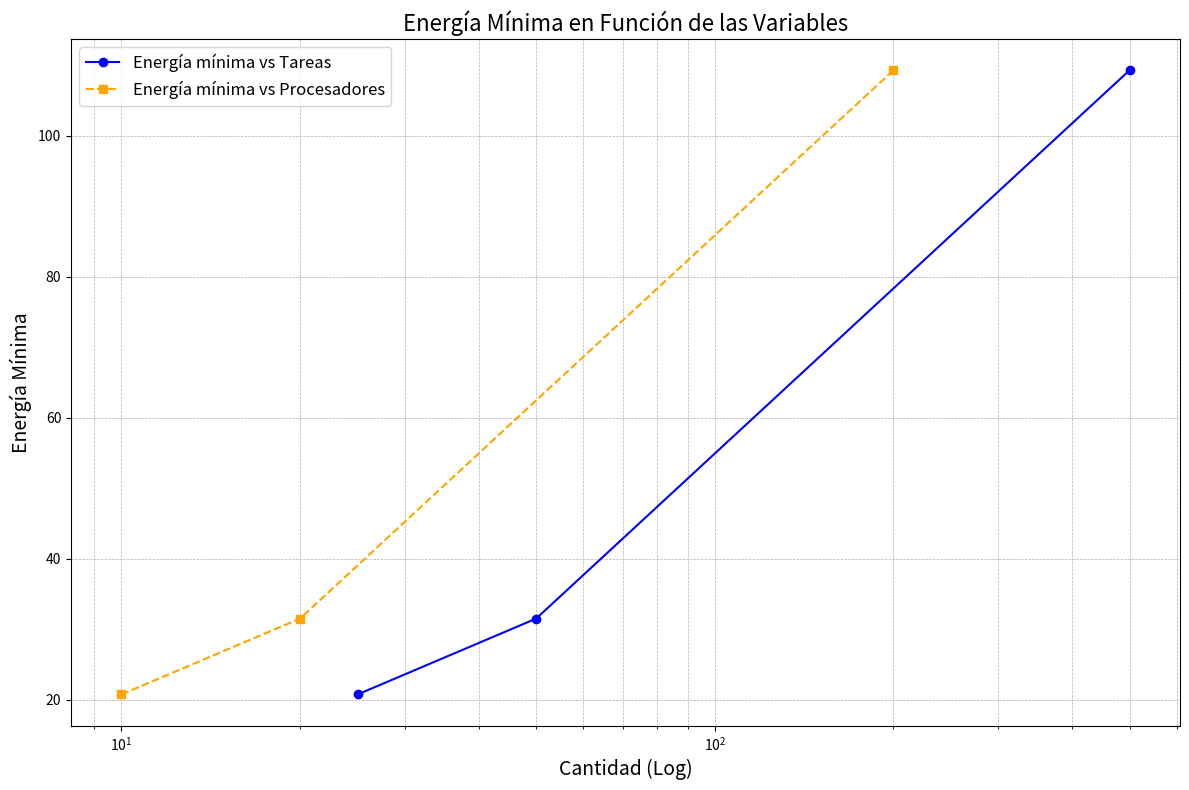

Reproduce this figure in Python.
import matplotlib.pyplot as plt
import numpy as np

# INICIALITZAR
tasks = np.array([25, 50, 500])
processors = np.array([10, 20, 200])
energy_min = np.array([20.763579848141486, 31.524447557252667, 109.28440365801482])

# Gráfica combinada: Energía mínima vs todas las variables
plt.figure(figsize=(12, 8))

# Energía mínima vs Tareas
plt.plot(tasks, energy_min, marker='o', label='Energía mínima vs Tareas', linestyle='-', color='blue')

# Energía mínima vs Procesadores
plt.plot(processors, energy_min, marker='s', label='Energía mínima vs Procesadores', linestyle='--', color='orange')

# Configuración de la gráfica
plt.title('Energía Mínima en Función de las Variables', fontsize=16)
plt.xlabel('Cantidad (Log)', fontsize=14)
plt.ylabel('Energía Mínima', fontsize=14)
plt.xscale('log')  # Escala logarítmica para tareas y procesadores
plt.grid(True, which="both", linestyle='--', linewidth=0.5)
plt.legend(fontsize=12)
plt.tight_layout()

# Mostrar la gráfica
plt.show()
